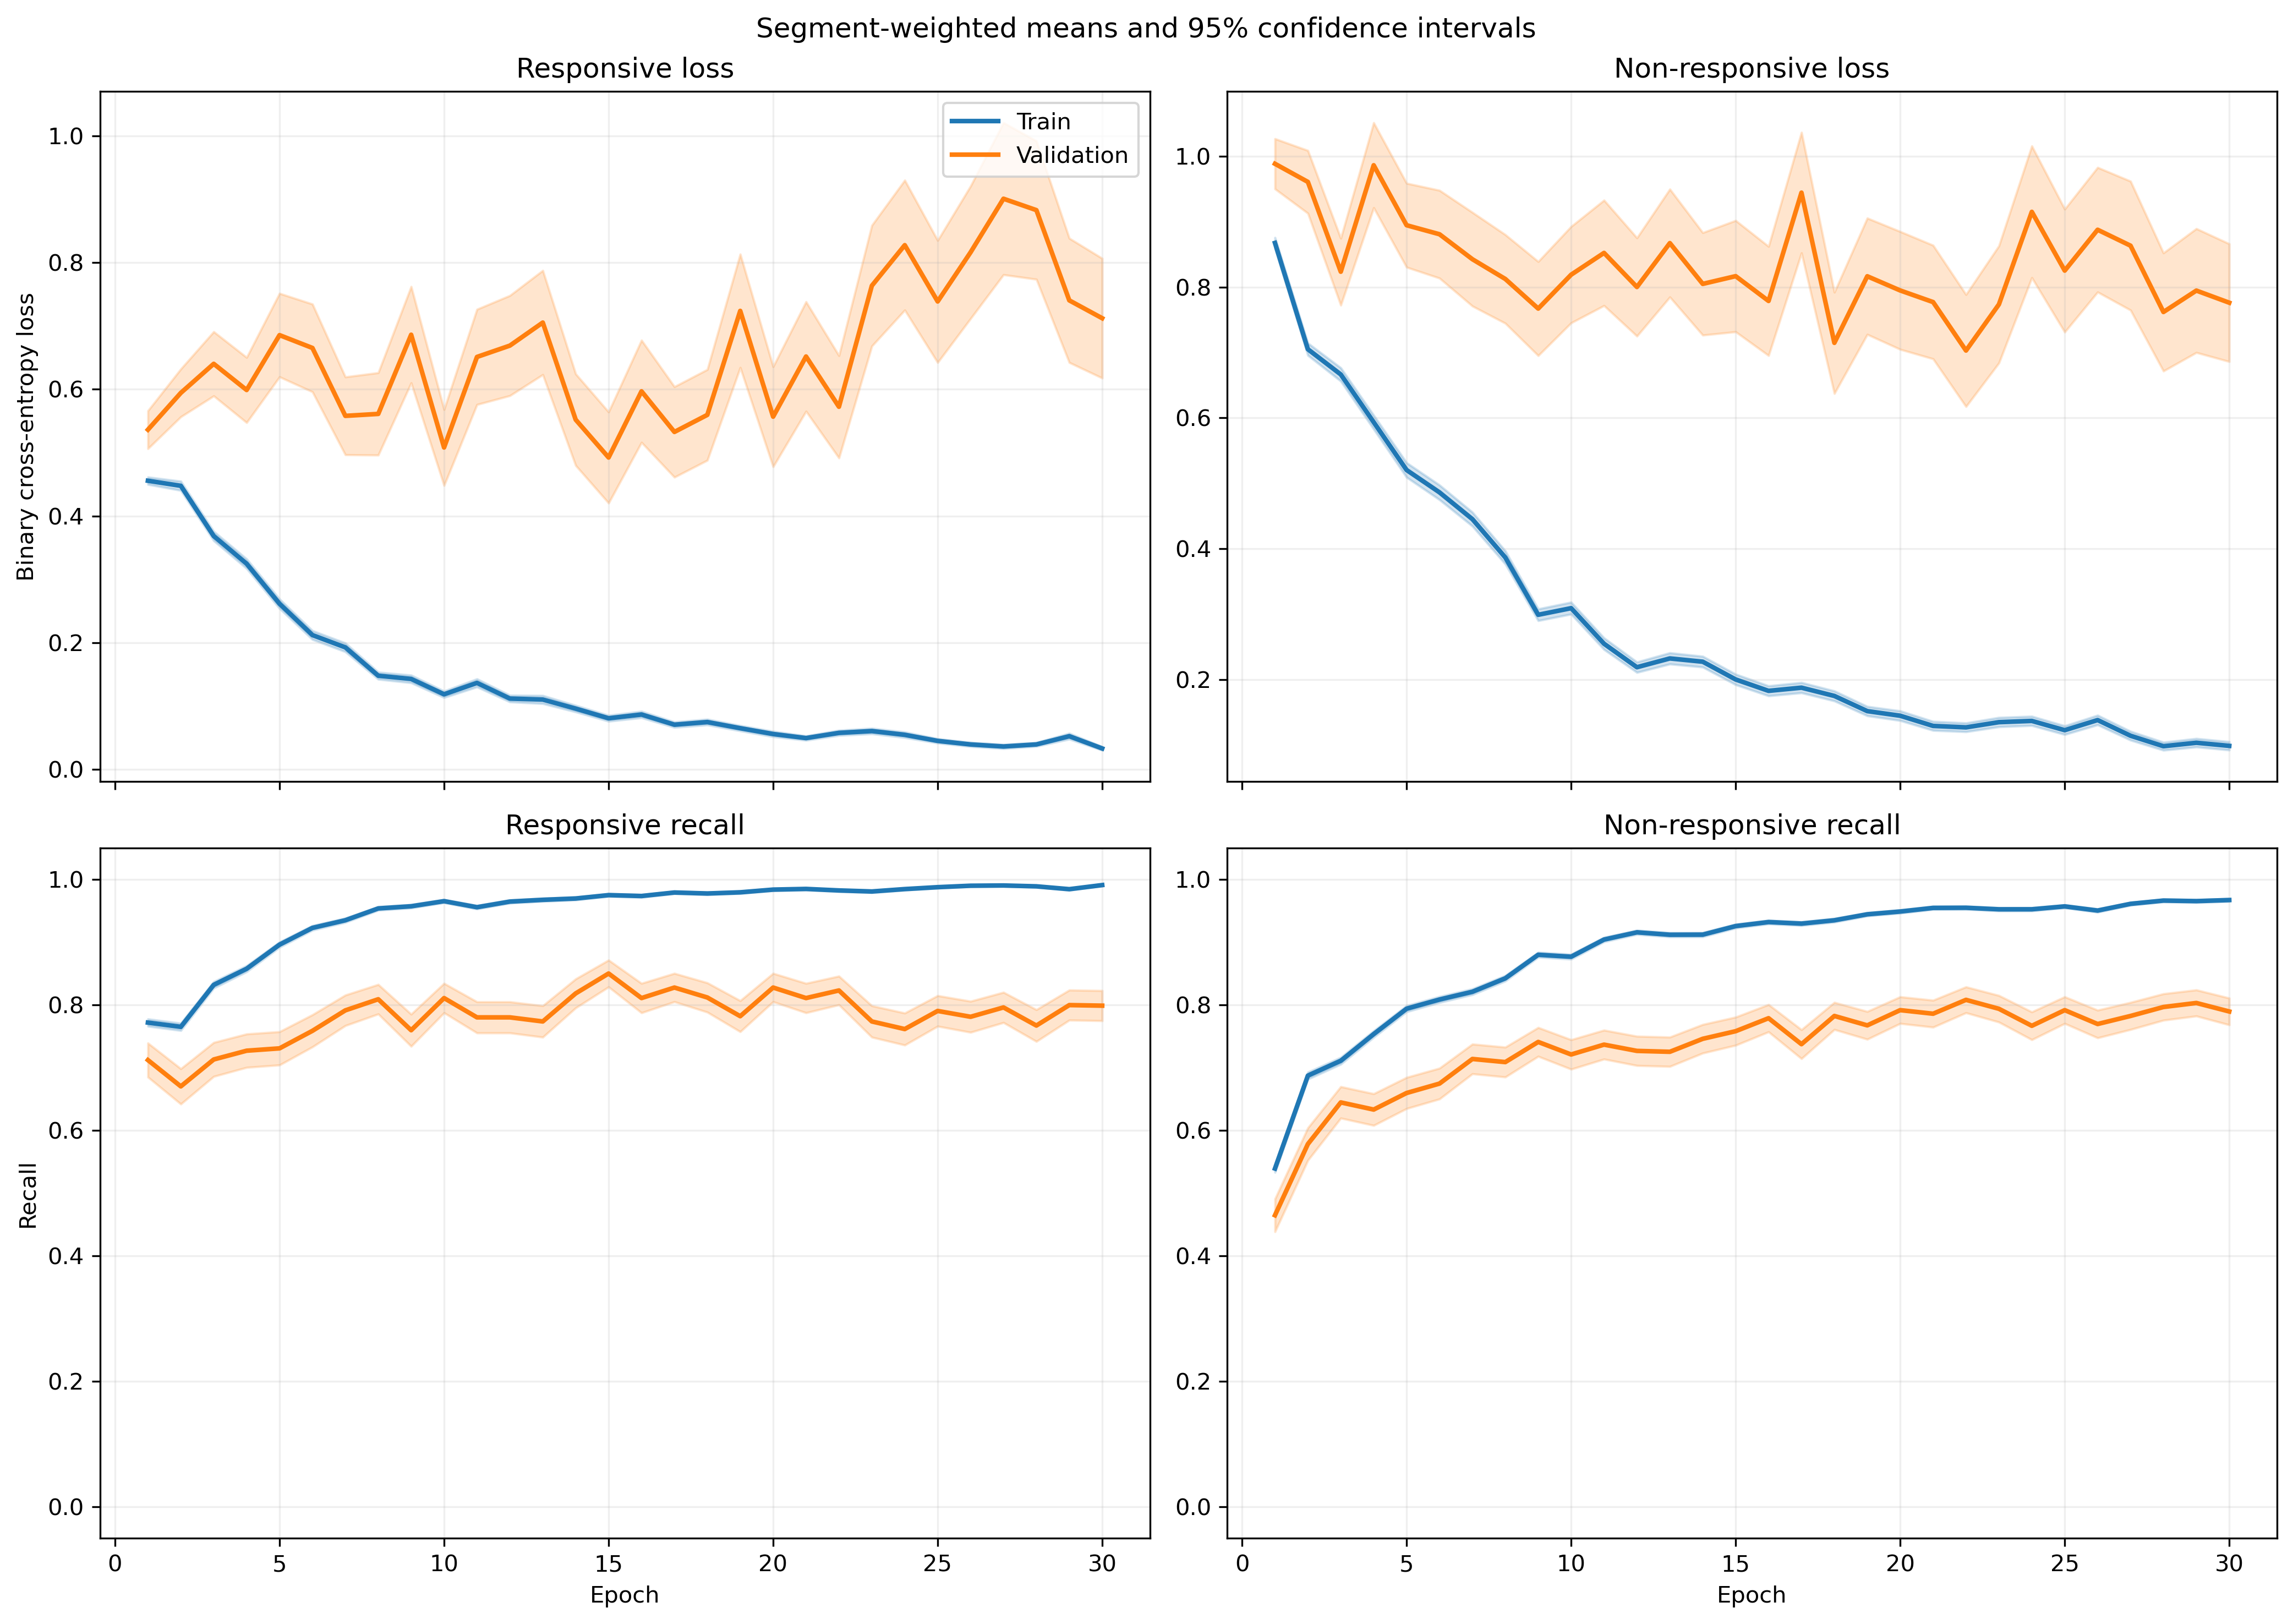

The table this chart was drawn from, first rows:
fold, epoch, split, r_loss, r_loss_count, r_loss_sum, r_loss_sum_sq, r_recall, r_recall_count, r_recall_sum, r_recall_sum_sq, nr_loss, nr_loss_count, nr_loss_sum, nr_loss_sum_sq, nr_recall, nr_recall_count, nr_recall_sum, nr_recall_sum_sq
1, 1, train, 0.4316, 1063, 458.8, 438.3, 0.777, 1063, 826.0, 826.0, 0.9381, 1401, 1314, 2068, 0.5261, 1401, 737.0, 737.0
1, 1, validation, 0.0967, 10, 0.967, 0.1152, 1.0, 10, 10.0, 10.0, , 0, 0.0, 0.0, , 0, 0.0, 0.0
1, 2, train, 0.4756, 1063, 505.6, 597.6, 0.762, 1063, 810.0, 810.0, 0.6687, 1401, 936.8, 1359, 0.6688, 1401, 937.0, 937.0
1, 2, validation, 0.1263, 10, 1.263, 0.2247, 1.0, 10, 10.0, 10.0, , 0, 0.0, 0.0, , 0, 0.0, 0.0
1, 3, train, 0.3109, 1063, 330.5, 371.4, 0.8589, 1063, 913.0, 913.0, 0.7466, 1401, 1046, 1969, 0.6724, 1401, 942.0, 942.0
1, 3, validation, 0.08324, 10, 0.8324, 0.131, 1.0, 10, 10.0, 10.0, , 0, 0.0, 0.0, , 0, 0.0, 0.0
1, 4, train, 0.346, 1063, 367.8, 468.8, 0.8532, 1063, 907.0, 907.0, 0.4988, 1401, 698.8, 1223, 0.7873, 1401, 1103, 1103
1, 4, validation, 0.09856, 10, 0.9856, 0.152, 1.0, 10, 10.0, 10.0, , 0, 0.0, 0.0, , 0, 0.0, 0.0
1, 5, train, 0.2298, 1063, 244.3, 341.2, 0.9163, 1063, 974.0, 974.0, 0.4828, 1401, 676.4, 1436, 0.7987, 1401, 1119, 1119
1, 5, validation, 0.04542, 10, 0.4542, 0.02939, 1.0, 10, 10.0, 10.0, , 0, 0.0, 0.0, , 0, 0.0, 0.0
1, 6, train, 0.1594, 1063, 169.5, 201.8, 0.9501, 1063, 1010, 1010, 0.4264, 1401, 597.3, 1280, 0.8223, 1401, 1152, 1152
1, 6, validation, 0.119, 10, 1.19, 0.2725, 1.0, 10, 10.0, 10.0, , 0, 0.0, 0.0, , 0, 0.0, 0.0
1, 7, train, 0.1612, 1063, 171.4, 207.2, 0.9492, 1063, 1009, 1009, 0.4147, 1401, 581, 1253, 0.8301, 1401, 1163, 1163
1, 7, validation, 0.03528, 10, 0.3528, 0.01836, 1.0, 10, 10.0, 10.0, , 0, 0.0, 0.0, , 0, 0.0, 0.0
1, 8, train, 0.1688, 1063, 179.4, 267.1, 0.9323, 1063, 991.0, 991.0, 0.2852, 1401, 399.5, 876.3, 0.8844, 1401, 1239, 1239
1, 8, validation, 0.03387, 10, 0.3387, 0.04168, 1.0, 10, 10.0, 10.0, , 0, 0.0, 0.0, , 0, 0.0, 0.0
1, 9, train, 0.1029, 1063, 109.4, 155.8, 0.9661, 1063, 1027, 1027, 0.3086, 1401, 432.3, 1132, 0.8837, 1401, 1238, 1238
1, 9, validation, 0.0126, 10, 0.126, 0.002078, 1.0, 10, 10.0, 10.0, , 0, 0.0, 0.0, , 0, 0.0, 0.0
1, 10, train, 0.1116, 1063, 118.6, 141.3, 0.9671, 1063, 1028, 1028, 0.2415, 1401, 338.4, 728, 0.9001, 1401, 1261, 1261
1, 10, validation, 0.01398, 10, 0.1398, 0.002398, 1.0, 10, 10.0, 10.0, , 0, 0.0, 0.0, , 0, 0.0, 0.0
1, 11, train, 0.2327, 1063, 247.4, 712.6, 0.9238, 1063, 982.0, 982.0, 0.2229, 1401, 312.3, 794.5, 0.9108, 1401, 1276, 1276
1, 11, validation, 0.006725, 10, 0.06725, 0.0006764, 1.0, 10, 10.0, 10.0, , 0, 0.0, 0.0, , 0, 0.0, 0.0
1, 12, train, 0.09401, 1063, 99.93, 180.3, 0.9746, 1063, 1036, 1036, 0.2212, 1401, 309.9, 808.1, 0.9129, 1401, 1279, 1279
1, 12, validation, 0.005606, 10, 0.05606, 0.0005617, 1.0, 10, 10.0, 10.0, , 0, 0.0, 0.0, , 0, 0.0, 0.0
1, 13, train, 0.08719, 1063, 92.69, 125.8, 0.9708, 1063, 1032, 1032, 0.1433, 1401, 200.8, 487.6, 0.9465, 1401, 1326, 1326
1, 13, validation, 0.009779, 10, 0.09779, 0.003263, 1.0, 10, 10.0, 10.0, , 0, 0.0, 0.0, , 0, 0.0, 0.0
1, 14, train, 0.07224, 1063, 76.79, 117.1, 0.9812, 1063, 1043, 1043, 0.1627, 1401, 227.9, 549.7, 0.9372, 1401, 1313, 1313
1, 14, validation, 0.008057, 10, 0.08057, 0.001966, 1.0, 10, 10.0, 10.0, , 0, 0.0, 0.0, , 0, 0.0, 0.0
1, 15, train, 0.1168, 1063, 124.2, 189.7, 0.9511, 1063, 1011, 1011, 0.189, 1401, 264.8, 644.9, 0.9322, 1401, 1306, 1306
1, 15, validation, 0.04021, 10, 0.4021, 0.07756, 1.0, 10, 10.0, 10.0, , 0, 0.0, 0.0, , 0, 0.0, 0.0
1, 16, train, 0.09015, 1063, 95.83, 157.1, 0.9737, 1063, 1035, 1035, 0.1374, 1401, 192.5, 415.3, 0.9443, 1401, 1323, 1323
1, 16, validation, 0.01434, 10, 0.1434, 0.004082, 1.0, 10, 10.0, 10.0, , 0, 0.0, 0.0, , 0, 0.0, 0.0
1, 17, train, 0.08244, 1063, 87.63, 140.5, 0.9727, 1063, 1034, 1034, 0.2516, 1401, 352.4, 950.8, 0.9001, 1401, 1261, 1261
1, 17, validation, 0.005544, 10, 0.05544, 0.001088, 1.0, 10, 10.0, 10.0, , 0, 0.0, 0.0, , 0, 0.0, 0.0
1, 18, train, 0.05271, 1063, 56.03, 32.55, 0.9887, 1063, 1051, 1051, 0.1474, 1401, 206.5, 387.9, 0.9472, 1401, 1327, 1327
1, 18, validation, 0.0104, 10, 0.104, 0.002914, 1.0, 10, 10.0, 10.0, , 0, 0.0, 0.0, , 0, 0.0, 0.0
1, 19, train, 0.04627, 1063, 49.18, 51.7, 0.9849, 1063, 1047, 1047, 0.104, 1401, 145.7, 423.6, 0.9643, 1401, 1351, 1351
1, 19, validation, 0.002458, 10, 0.02458, 0.0001657, 1.0, 10, 10.0, 10.0, , 0, 0.0, 0.0, , 0, 0.0, 0.0
1, 20, train, 0.06211, 1063, 66.03, 152.4, 0.9831, 1063, 1045, 1045, 0.102, 1401, 143, 394.1, 0.9622, 1401, 1348, 1348
1, 20, validation, 0.05305, 10, 0.5305, 0.2453, 1.0, 10, 10.0, 10.0, , 0, 0.0, 0.0, , 0, 0.0, 0.0
1, 21, train, 0.03517, 1063, 37.38, 44.63, 0.9915, 1063, 1054, 1054, 0.1127, 1401, 157.9, 435.1, 0.9622, 1401, 1348, 1348
1, 21, validation, 0.002722, 10, 0.02722, 0.0001947, 1.0, 10, 10.0, 10.0, , 0, 0.0, 0.0, , 0, 0.0, 0.0
1, 22, train, 0.03829, 1063, 40.7, 90.32, 0.9897, 1063, 1052, 1052, 0.1579, 1401, 221.2, 614.4, 0.9408, 1401, 1318, 1318
1, 22, validation, 0.00235, 10, 0.0235, 9.667632866694476e-05, 1.0, 10, 10.0, 10.0, , 0, 0.0, 0.0, , 0, 0.0, 0.0
1, 23, train, 0.03628, 1063, 38.56, 78.9, 0.9915, 1063, 1054, 1054, 0.1241, 1401, 173.9, 557.5, 0.9579, 1401, 1342, 1342
1, 23, validation, 0.001122, 10, 0.01122, 1.775676560100692e-05, 1.0, 10, 10.0, 10.0, , 0, 0.0, 0.0, , 0, 0.0, 0.0
1, 24, train, 0.03554, 1063, 37.78, 31.29, 0.9906, 1063, 1053, 1053, 0.2523, 1401, 353.5, 1081, 0.9136, 1401, 1280, 1280
1, 24, validation, 0.08532, 10, 0.8532, 0.3084, 1.0, 10, 10.0, 10.0, , 0, 0.0, 0.0, , 0, 0.0, 0.0
1, 25, train, 0.0576, 1063, 61.22, 88.2, 0.9849, 1063, 1047, 1047, 0.09865, 1401, 138.2, 372.3, 0.9693, 1401, 1358, 1358
1, 25, validation, 0.002768, 10, 0.02768, 0.0003214, 1.0, 10, 10.0, 10.0, , 0, 0.0, 0.0, , 0, 0.0, 0.0
1, 26, train, 0.02218, 1063, 23.58, 17.5, 0.9925, 1063, 1055, 1055, 0.1002, 1401, 140.4, 490.6, 0.9679, 1401, 1356, 1356
1, 26, validation, 0.000956, 10, 0.00956, 1.45790772876353e-05, 1.0, 10, 10.0, 10.0, , 0, 0.0, 0.0, , 0, 0.0, 0.0
1, 27, train, 0.02393, 1063, 25.43, 15.77, 0.9953, 1063, 1058, 1058, 0.09978, 1401, 139.8, 365.3, 0.9665, 1401, 1354, 1354
1, 27, validation, 0.008599, 10, 0.08599, 0.002785, 1.0, 10, 10.0, 10.0, , 0, 0.0, 0.0, , 0, 0.0, 0.0
1, 28, train, 0.02904, 1063, 30.87, 32.17, 0.9887, 1063, 1051, 1051, 0.1162, 1401, 162.8, 495.4, 0.9607, 1401, 1346, 1346
1, 28, validation, 0.01036, 10, 0.1036, 0.005073, 1.0, 10, 10.0, 10.0, , 0, 0.0, 0.0, , 0, 0.0, 0.0
1, 29, train, 0.01844, 1063, 19.6, 15.16, 0.9962, 1063, 1059, 1059, 0.1094, 1401, 153.3, 462.7, 0.9615, 1401, 1347, 1347
1, 29, validation, 0.00206, 10, 0.0206, 7.131470238164184e-05, 1.0, 10, 10.0, 10.0, , 0, 0.0, 0.0, , 0, 0.0, 0.0
1, 30, train, 0.05287, 1063, 56.2, 120, 0.9831, 1063, 1045, 1045, 0.1431, 1401, 200.5, 771.2, 0.9579, 1401, 1342, 1342
1, 30, validation, 0.04024, 10, 0.4024, 0.1356, 1.0, 10, 10.0, 10.0, , 0, 0.0, 0.0, , 0, 0.0, 0.0
... 1,140 more rows
